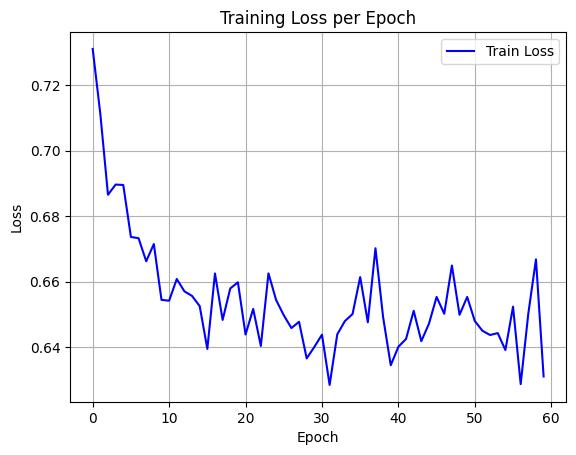

Data behind this chart, as committed beside it:
epoch, train_loss
0, 0.7311
1, 0.7112
2, 0.6865
3, 0.6897
4, 0.6895
5, 0.6737
6, 0.6733
7, 0.6662
8, 0.6715
9, 0.6544
10, 0.6542
11, 0.6608
12, 0.657
13, 0.6556
14, 0.6525
15, 0.6395
16, 0.6625
17, 0.6483
18, 0.6579
19, 0.6598
20, 0.6439
21, 0.6517
22, 0.6404
23, 0.6625
24, 0.6544
25, 0.6497
26, 0.6458
27, 0.6477
28, 0.6365
29, 0.64
30, 0.6438
31, 0.6285
32, 0.6439
33, 0.648
34, 0.6501
35, 0.6614
36, 0.6476
37, 0.6702
38, 0.6491
39, 0.6345
40, 0.6401
41, 0.6425
42, 0.6511
43, 0.6418
44, 0.6472
45, 0.6553
46, 0.6502
47, 0.6649
48, 0.6499
49, 0.6553
50, 0.648
51, 0.645
52, 0.6437
53, 0.6443
54, 0.6391
55, 0.6524
56, 0.6287
57, 0.6503
58, 0.6668
59, 0.631
